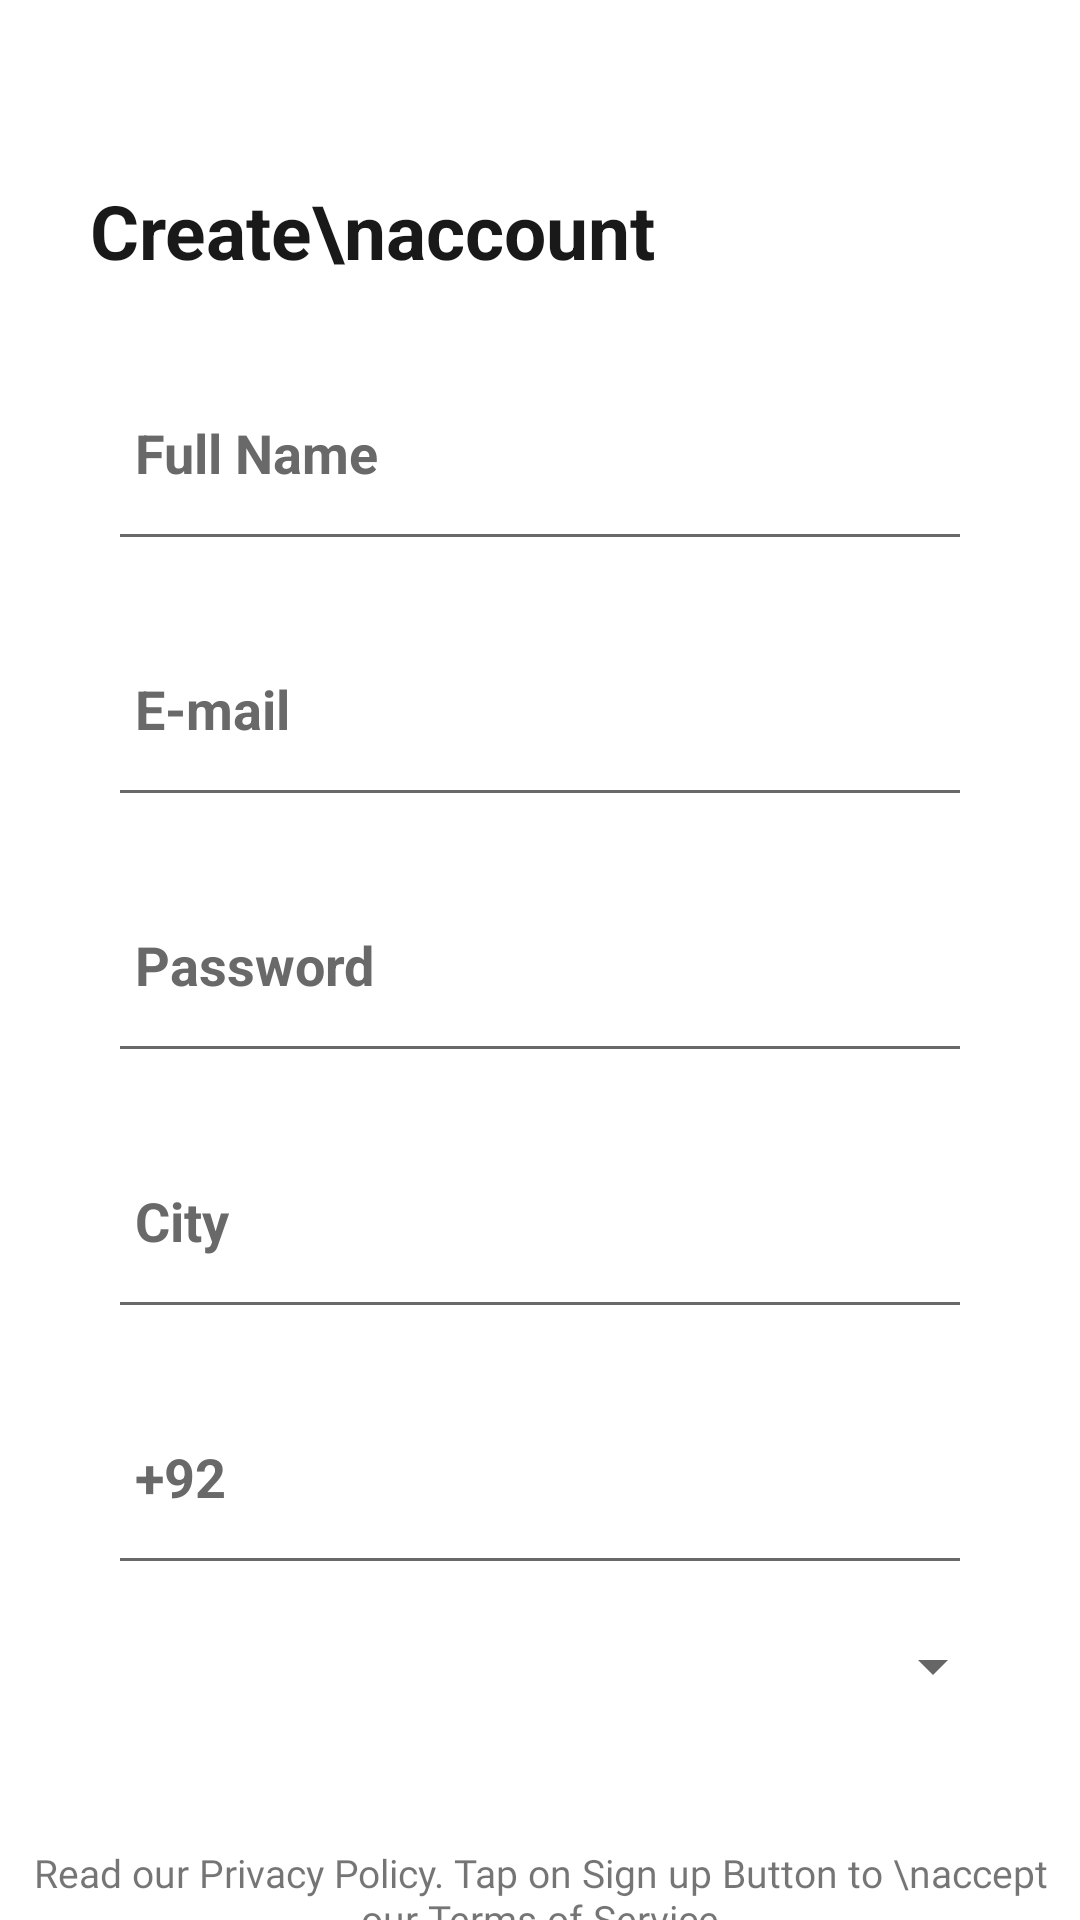

Produce the Android XML layout that renders to this screen, including the resource entries it uses.
<!-- AndroidManifest.xml: application theme Theme.MyApplication -->
<!-- res/layout/activity_sign_up_page.xml -->
<?xml version="1.0" encoding="utf-8"?>
<androidx.constraintlayout.widget.ConstraintLayout xmlns:android="http://schemas.android.com/apk/res/android"
    xmlns:app="http://schemas.android.com/apk/res-auto"
    xmlns:tools="http://schemas.android.com/tools"
    android:layout_width="match_parent"
    android:layout_height="match_parent"
    android:background="@color/white"
    tools:context=".Authentication.SignUpPage">




    <RelativeLayout
        android:layout_width="match_parent"
        android:layout_height="0dp"
        app:layout_constraintBottom_toBottomOf="parent"
        app:layout_constraintEnd_toEndOf="parent"
        app:layout_constraintStart_toStartOf="parent">

        <androidx.core.widget.NestedScrollView
            android:layout_width="match_parent"
            android:layout_height="match_parent"
            android:fillViewport="true">

            <LinearLayout
                android:layout_width="match_parent"
                android:layout_height="match_parent"
                android:layout_marginTop="60dp"
                android:orientation="vertical">

                <TextView
                    android:layout_width="wrap_content"
                    android:layout_height="wrap_content"
                    android:layout_marginStart="30dp"
                    android:text="Create\naccount"
                    android:textColor="#191919"
                    android:textSize="25dp"

                    android:textStyle="bold" />

                <EditText
                    android:id="@+id/reg_name"
                    android:layout_width="match_parent"
                    android:layout_height="wrap_content"
                    android:layout_marginStart="30dp"
                    android:layout_marginTop="30dp"
                    android:layout_marginEnd="30dp"
                    android:background="@android:color/transparent"
                    android:drawableTint="#696969"
                    android:hint="Full Name"
                    android:imeOptions="actionNext"
                    android:inputType="textCapWords"
                    android:padding="15dp"
                    android:textColor="#191919"
                    android:textColorHint="#696969"
                    android:textStyle="bold" />

                <RelativeLayout
                    android:layout_width="match_parent"
                    android:layout_height="1dp"
                    android:layout_marginStart="40dp"
                    android:layout_marginEnd="40dp"
                    android:background="#696969" />

                <EditText
                    android:id="@+id/reg_email"
                    android:layout_width="match_parent"
                    android:layout_height="wrap_content"
                    android:layout_marginStart="30dp"
                    android:layout_marginTop="30dp"
                    android:layout_marginEnd="30dp"
                    android:background="@android:color/transparent"
                    android:drawableTint="#696969"
                    android:hint="E-mail"
                    android:imeOptions="actionNext"
                    android:inputType="textEmailAddress"
                    android:padding="15dp"
                    android:textColor="#191919"
                    android:textColorHint="#696969"
                    android:textStyle="bold" />

                <RelativeLayout
                    android:layout_width="match_parent"
                    android:layout_height="1dp"
                    android:layout_marginStart="40dp"
                    android:layout_marginEnd="40dp"
                    android:background="#696969" />

                <EditText
                    android:id="@+id/reg_pass"
                    android:layout_width="match_parent"
                    android:layout_height="wrap_content"
                    android:layout_marginStart="30dp"
                    android:layout_marginTop="30dp"
                    android:layout_marginEnd="30dp"
                    android:background="@android:color/transparent"
                    android:drawableTint="#696969"
                    android:hint="Password"

                    android:imeOptions="actionNext"
                    android:inputType="textPassword"
                    android:padding="15dp"
                    android:textColor="#191919"
                    android:textColorHint="#696969"
                    android:textStyle="bold" />

                <RelativeLayout
                    android:layout_width="match_parent"
                    android:layout_height="1dp"
                    android:layout_marginStart="40dp"
                    android:layout_marginEnd="40dp"
                    android:background="#696969" />

                <EditText
                    android:id="@+id/reg_city"
                    android:layout_width="match_parent"
                    android:layout_height="wrap_content"
                    android:layout_marginStart="30dp"
                    android:layout_marginTop="30dp"
                    android:layout_marginEnd="30dp"
                    android:background="@android:color/transparent"
                    android:drawableTint="#696969"
                    android:hint="City"

                    android:imeOptions="actionDone"
                    android:inputType="textCapWords"
                    android:padding="15dp"
                    android:textColor="#191919"
                    android:textColorHint="#696969"
                    android:textStyle="bold" />

                <RelativeLayout
                    android:layout_width="match_parent"
                    android:layout_height="1dp"
                    android:layout_marginStart="40dp"
                    android:layout_marginEnd="40dp"
                    android:background="#696969" />

                <EditText
                    android:id="@+id/reg_phone"
                    android:layout_width="match_parent"
                    android:layout_height="wrap_content"
                    android:layout_marginStart="30dp"
                    android:layout_marginTop="30dp"
                    android:layout_marginEnd="30dp"
                    android:background="@android:color/transparent"
                    android:drawableTint="#696969"
                    android:hint="+92"
                    android:imeOptions="actionDone"
                    android:padding="15dp"
                    android:textColor="#191919"
                    android:textColorHint="#696969"
                    android:textStyle="bold" />
                <RelativeLayout
                    android:layout_width="match_parent"
                    android:layout_height="1dp"
                    android:layout_marginStart="40dp"
                    android:layout_marginEnd="40dp"
                    android:background="#696969" />
                <Spinner
                    android:id="@+id/simpleSpinner"
                    android:layout_width="match_parent"
                    android:layout_height="40dp"
                    android:layout_marginTop="15dp"
                    android:layout_marginLeft="25dp"
                    android:layout_marginRight="25dp"
                    android:padding="10dp"
                    android:layout_centerHorizontal="true" />


                <TextView
                    android:layout_width="match_parent"
                    android:layout_height="wrap_content"
                    android:layout_above="@+id/linear"
                    android:layout_marginTop="40dp"
                    android:fontFamily="@font/nunito_semibold"
                    android:text="Read our Privacy Policy. Tap on Sign up Button to \naccept our Terms of Service"
                    android:textAlignment="center"
                    android:textSize="13dp" />


                <Button
                    android:id="@+id/register"
                    android:layout_width="match_parent"
                    android:layout_height="50dp"
                    android:layout_marginStart="50dp"
                    android:layout_marginTop="40dp"
                    android:layout_marginEnd="50dp"
                    android:layout_marginBottom="80dp"

                    android:background="@drawable/rect_btn"
                    android:fontFamily="@font/nunito_bold"
                    android:text="Sign up"
                    android:textColor="#ffffff"
                    android:textSize="13dp" />
            </LinearLayout>

        </androidx.core.widget.NestedScrollView>

    </RelativeLayout>

</androidx.constraintlayout.widget.ConstraintLayout>
<!-- resources referenced by this layout -->
<resources>
  <color name="white">#FFFFFFFF</color>
  <!-- drawable rect_btn (drawable) -->
  <?xml version="1.0" encoding="utf-8"?>
  <shape android:shape="rectangle"    xmlns:android="http://schemas.android.com/apk/res/android">
  <solid android:color="@color/red"/>
      <corners android:radius="30dp"/>
  </shape>
  <style name="Theme.MyApplication" parent="Theme.AppCompat.DayNight.NoActionBar">
          
          <item name="colorPrimary">@color/purple_500</item>
          <item name="colorPrimaryVariant">@color/purple_700</item>
          <item name="colorOnPrimary">@color/white</item>
          
          <item name="colorSecondary">@color/teal_200</item>
          <item name="colorSecondaryVariant">@color/teal_700</item>
          <item name="colorOnSecondary">@color/black</item>
          
          <item name="android:statusBarColor" tools:targetApi="l">@color/blue</item>
          
  
      </style>
  <color name="red">#0096FF</color>
  <color name="purple_500">#FF6200EE</color>
  <color name="purple_700">#FF3700B3</color>
  <color name="teal_200">#FF03DAC5</color>
  <color name="teal_700">#FF018786</color>
  <color name="black">#FF000000</color>
  <color name="blue">#03A9F4</color>
</resources>
